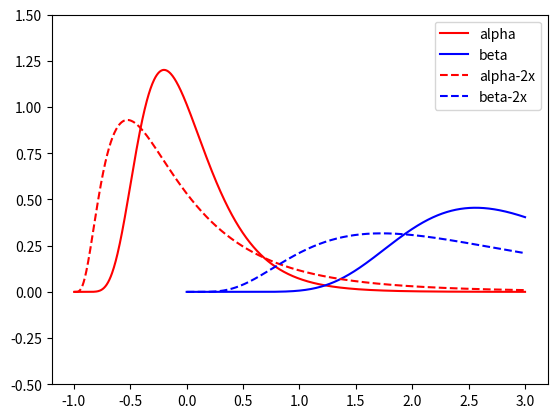

The script that saved this image:
#!/usr/bin/python3

import numpy as np
import matplotlib.pyplot as plt


def logPrior(x,x0,mu,sig):
    # return (np.log(x-x0)-mu)**2/sig**2
    return (1.0/((x-x0)*np.sqrt(2*np.pi)*sig))*np.exp(-1.0*((np.log(x-x0)-mu)**2)/(2*sig**2))




x0=[-1,0]
mu=[0.0,3.0]
sig=[0.4,1.0]
X=np.linspace(-1,3,1000)

# # Debug w/ Wikipedia
# x0=[0,0]
# mu=[0.0,0.0]
# sig=[0.25,1]
# X=np.linspace(0,3,1000)
    # logMu=mu[n]
    # logSig=sig[n]


cols=['red','blue']
labs=['alpha','beta']


for n,x in enumerate(x0):
    logMu=np.log(((mu[n]-x)**2)/np.sqrt((mu[n]-x)**2+sig[n]**2))
    logSig=np.sqrt(np.log(1+(sig[n]**2)/((mu[n]-x)**2)))
    plt.plot(X,logPrior(X,x,logMu,logSig),color=cols[n],label=labs[n])


# Scale up the prior widths
sig=[s*2 for s in sig]

# sig=[ np.power(1+np.power(s/(mu[n]-x0[n]),2),2) - 1 for n,s in enumerate(sig)]

for n,x in enumerate(x0):
    logMu=np.log(((mu[n]-x)**2)/np.sqrt((mu[n]-x)**2+sig[n]**2))
    logSig=np.sqrt(np.log(1+(sig[n]**2)/((mu[n]-x)**2)))
    plt.plot(X,logPrior(X,x,logMu,logSig),color=cols[n],label=labs[n]+'-2x',ls='--')



plt.ylim([-0.5,1.5])
    
plt.legend()
plt.show()

